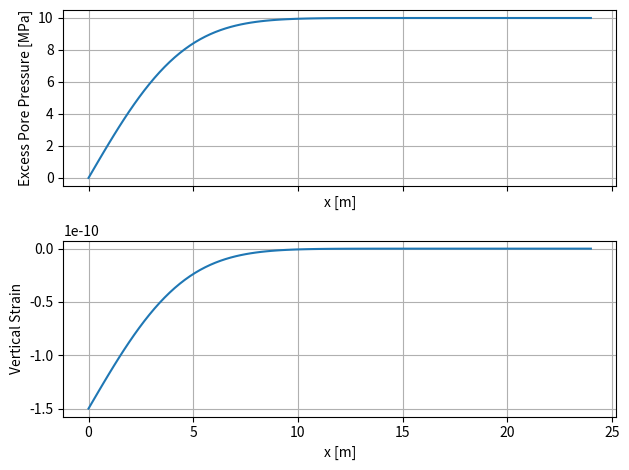

Reproduce this figure in Python.
"""
© 2025. Triad National Security, LLC. All rights reserved.
This program was produced under U.S. Government contract 89233218CNA000001 for Los Alamos National Laboratory (LANL), which is operated by Triad National Security, LLC for the U.S. Department of Energy/National Nuclear Security Administration. All rights in the program are reserved by Triad National Security, LLC, and the U.S. Department of Energy/National Nuclear Security Administration. The Government is granted for itself and others acting on its behalf a nonexclusive, paid-up, irrevocable worldwide license in this material to reproduce, prepare derivative works, distribute copies to the public, perform publicly and display publicly, and to permit others to do so.

"""

__author__ = "Yao Huang"
__version__ = "0.1"
__maintainer__ = "Jeffrey Hyman"
__email__ = "jhyman@lanl.gov"

"""
Analytic solution for Karl Terazaghi. Theoretical soil mechanics. John Wiley and Sons, 1965.

A constant compressive load is applied on the left side of a porous sample while zero displacement is specified on the right side. The porous matrix is fully saturated, and drainage is only allowed across the left side where the compressive load is applied. Fluid pressure on the drainage boundary is fixed at the initial pressure. The variables of interest here are the excess pore pressure and vertical strain as a function of time.
"""

import numpy as np
import matplotlib
matplotlib.use('Agg')
import matplotlib.pylab as plt
import os


def excess_pore_pressure(t, x_array, P0, Cv, L, sum_size = 100):
    """ Analytic solution for pressure

    Parameters
    -------------------
        t : float 
            Time in seconds
        x_array : numpy array
            x values of the domain
        P0 : float
            Inlet pressure
        Cv : float 
            coefficient of consolidation 
        L : float 
            Domain Length (m)
        sum_size : int
            truncation length of infinite sum. Default = 100

    Returns 
    -----------------
        pressure : numpy array
            pressure solution 

    Notes
    -----------------
        Infinite sum is approximated using the first sum_size values
    
    """
    print("Computing pressure ")
    pressure = np.zeros_like(x_array)
    for ix, x in enumerate(x_array):
        pressure[ix] = 0
        for n in range(sum_size):
            sum_value = 1 / (2 * n + 1) \
                   * np.sin( ((2 * n + 1) * np.pi * x) / (2*L)) \
                   * np.exp(-((2 * n + 1)**2 * np.pi**2 * Cv * t) / (4*L**2))
            pressure[ix] += sum_value 

    pressure = 4 * P0 / np.pi * pressure
    print("Computing pressure - done")
    return pressure


def vertical_strain(pressure, P0, E, v):
    """ Analytic solution for vertical strain 

    Parameters
    -------------------
        pressure : numpy array 
            Pressure solution obtained from excess_pore_pressure function 
        P0 : float
            Inlet pressure
        E : float 
            Young's Modulus 
        v : float 
            Poisson's Ratio

    Returns 
    -----------------
        strain : numpy array
            vertical strain solution 

    Notes
    -----------------
        None 

    """
    print("\nComputing Strain")
    strain = np.zeros_like(pressure)
    strain = (pressure - P0) * ((1 - 2 * v) * (1 + v)) / (E * (1 - v))
    print("Computing Strain - done")
    return strain


def write_files(x_array, t, pressure, epsilon):
    """ Write x, pressure, and strain data to a CSV file

    Parameters
    -------------------
        x_array : numpy array
            x values of the domain
        t : float
            time in seconds
        pressure : numpy array
            pressure solution (same shape as x_array)
        epsilon : numpy array
            vertical strain solution (same shape as x_array)

    Returns
    -----------------
        None

    Notes
    -----------------
        Saves a file named terzaghi_data_<t>.csv with columns: x, pressure, strain
    """
    print(f"\nWriting data files for t = {t} s")
    data = np.column_stack((x_array, pressure, epsilon))
    filename = f"terzaghi_data_{t}.csv"
    header = "x,pressure,strain"
    np.savetxt(filename, data, delimiter=",", header=header, comments="")
    print(f"Data saved to {filename} - done")


def make_plots(x_array, time, pressure, epsilon):

    """ Makes plot of solutions and save to file 

    Parameters
    ------------------
        x_array : numpy array
            x values of the domain
        time : float
            time in seconds
        pressure : numpy array
            pressure solution 
        epsilon : numpy array
            vertical strain solution 

    Returns
    --------------
        None

    Notes
    ---------------
        None 
    
    """

    print("\nMaking plots")
    fig, ax = plt.subplots(nrows=2, sharex=True)
    ax[0].plot(x_array, pressure)
    ax[0].set_xlabel("x [m]")
    ax[0].set_ylabel("Excess Pore Pressure [MPa]")
    ax[0].grid(True)  # <-- turns on grid lines

    ax[1].plot(x_array, epsilon)
    ax[1].set_ylabel("Vertical Strain")
    ax[1].set_xlabel("x [m]")
    ax[1].grid(True)  # <-- turns on grid lines

    filename = f"terzaghi_solution_{time}.png"
    print(f"Saving plots into file {filename}")
    plt.tight_layout()
    plt.savefig(filename)
    print(f"Saving plots into file {filename} - done")


def main():

    P0 = 100.0e6  # Inlet Pressure (Pascals)
    k = 3e-14     # Matrix Permeability (m^2)
    E = 6.0e10    # Young's modulus (Pa)
    v = 0.2       # Poisson Ratio (dimensionless)
    K_l = 2.1e9   # Water Bulk Modulus (Pa)
    phi = 0.1     # porosity
    mu = 0.001    # Water Viscosity (Pa*s)
    
    # Cv calculation
    Cv = k / (mu * (phi / K_l))  # coefficient of consolidation 

    # Model Parameters 
    L = 24  # Domain length (m)
    x_array = np.linspace(0, L, 100)
    t = 10  # time in seconds

    print("\nParameters")
    print("--------------------------------------")
    print(f"Inlet pressure\t\t{P0} [Pa]")
    print(f"Permeability\t\t{k} [m^2]")
    print(f"Coefficient of consolidation Cv = {Cv:.3e} [m^2/s]\n")

    pressure = excess_pore_pressure(t, x_array, P0, Cv, L) / 10e6  # convert to MPa
    epsilon = vertical_strain(pressure, P0 / 10e6, E, v)  # Note: P0 scaled similarly

    # Write data to file (x, pressure, strain)
    write_files(x_array, t, pressure, epsilon)

    # Generate and save plots
    make_plots(x_array, t, pressure, epsilon)


if __name__ == "__main__":
    main()